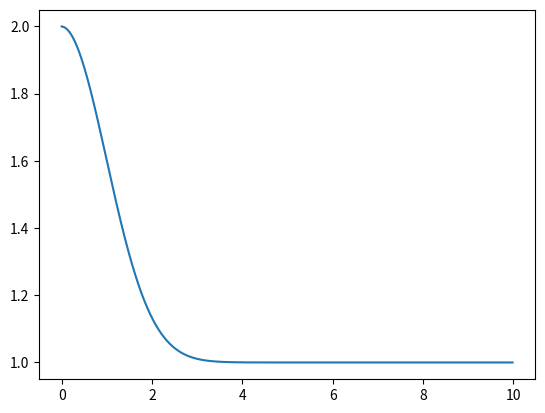

Write the Python code that produced this figure.
import matplotlib.pyplot as plt


class Eular():
    def __init__(self, x, y, end, dx):
        self.x = x
        self.y = y
        self.end = end
        self.dx = dx

    def K(self):
        return self.x * (1 - self.y)

    def f(self):
        return self.y + self.K() * self.dx

    def eular(self):
        temp_y = []
        temp_x = []
        for i in range(int(self.end // self.dx)):
            temp_x.append(self.x)
            k = ((self.x + self.dx) * (1 - self.f()) + self.K()) / 2
            self.y = self.y + k * self.dx
            self.x = self.x + self.dx
            temp_y.append(self.y)
        return temp_x, temp_y


la = Eular(0, 2, 10, 0.01)
x, y = la.eular()

plt.figure()
plt.plot(x, y)
plt.show()
